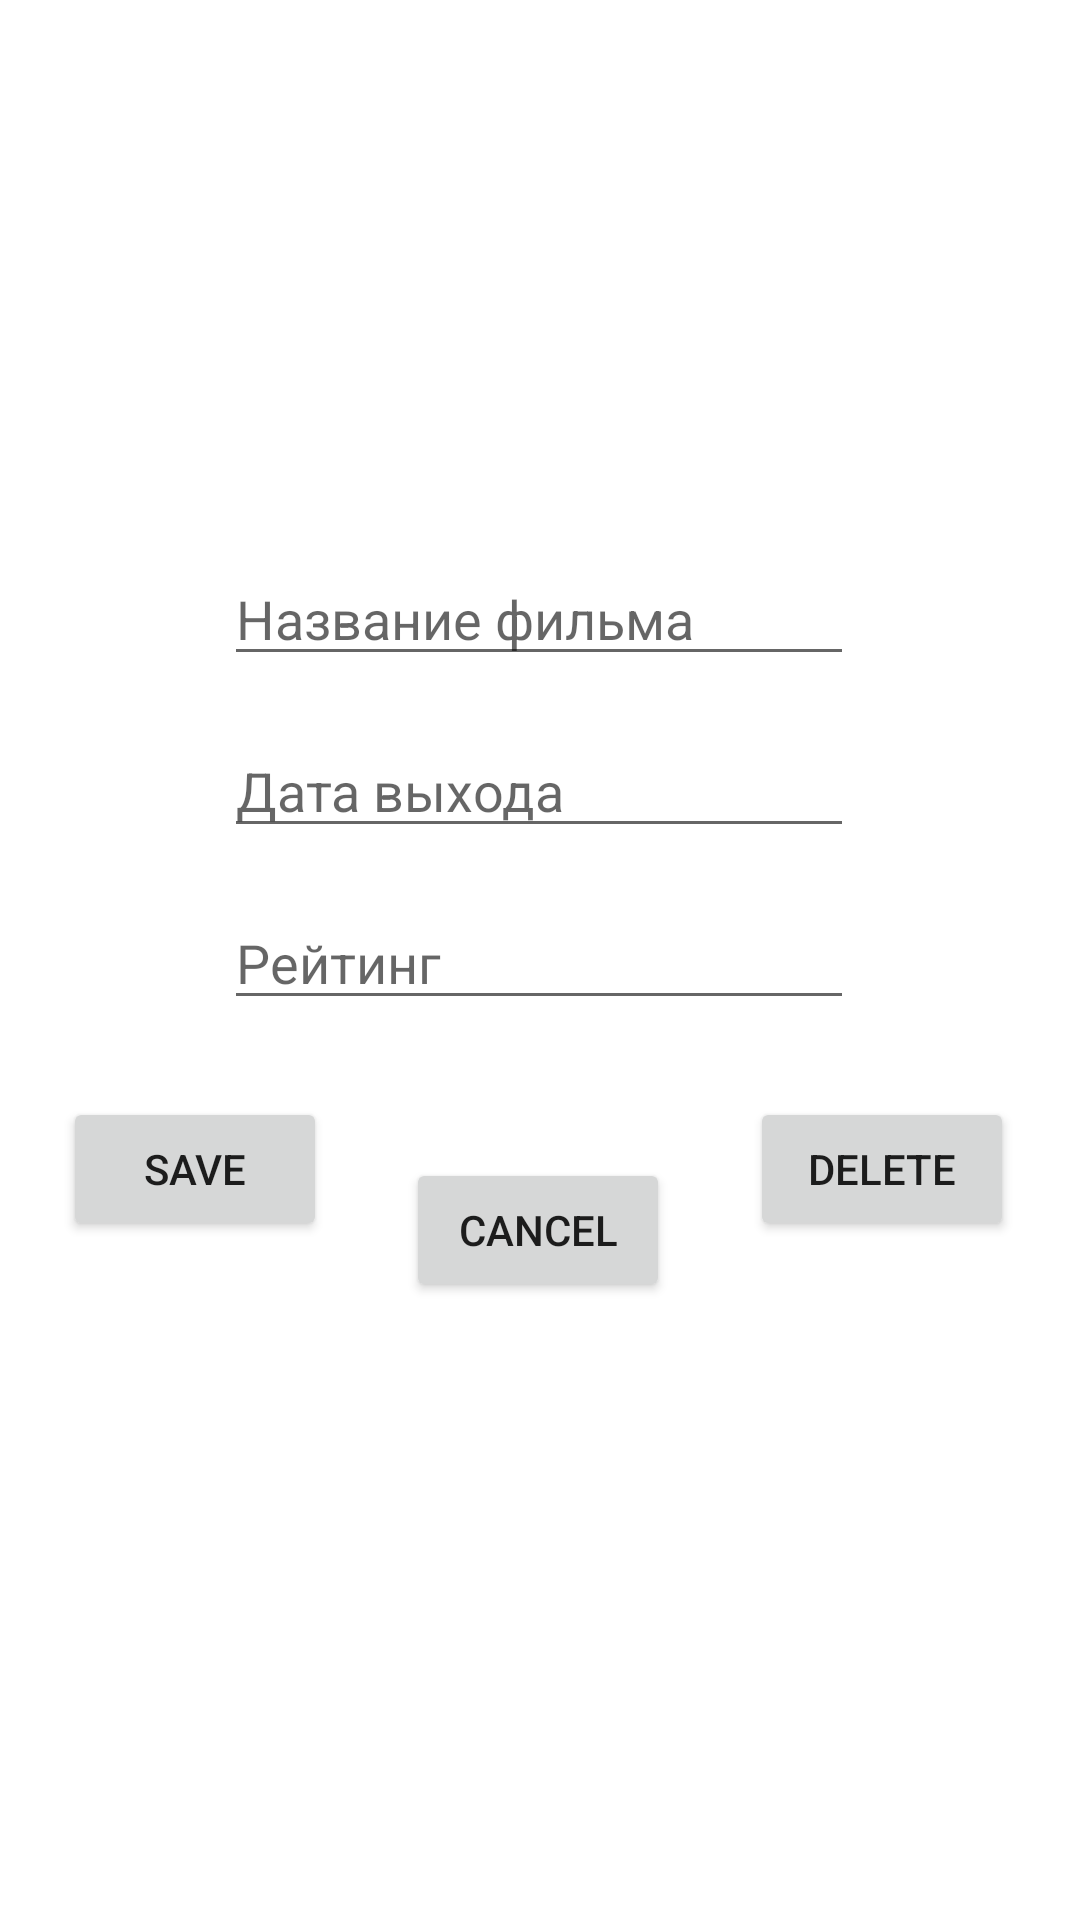

Android layout source for this screen:
<!-- AndroidManifest.xml: application theme Theme.FirebaseSC -->
<!-- res/layout/activity_edit_film_info_in_list.xml -->
<?xml version="1.0" encoding="utf-8"?>
<androidx.constraintlayout.widget.ConstraintLayout xmlns:android="http://schemas.android.com/apk/res/android"
    xmlns:app="http://schemas.android.com/apk/res-auto"
    xmlns:tools="http://schemas.android.com/tools"
    android:layout_width="match_parent"
    android:layout_height="match_parent"
    tools:context=".EditFilmInfoActivity">

    <EditText
        android:id="@+id/editName"
        android:layout_width="wrap_content"
        android:layout_height="wrap_content"
        android:layout_marginTop="184dp"
        android:ems="10"
        android:inputType="textPersonName"
        android:hint="Название фильма"
        app:layout_constraintEnd_toEndOf="parent"
        app:layout_constraintHorizontal_bias="0.497"
        app:layout_constraintStart_toStartOf="parent"
        app:layout_constraintTop_toTopOf="parent" />

    <EditText
        android:id="@+id/editReleaseYear"
        android:layout_width="wrap_content"
        android:layout_height="wrap_content"
        android:layout_marginTop="16dp"
        android:ems="10"
        android:inputType="textPersonName"
        android:hint="Дата выхода"
        app:layout_constraintEnd_toEndOf="parent"
        app:layout_constraintHorizontal_bias="0.497"
        app:layout_constraintStart_toStartOf="parent"
        app:layout_constraintTop_toBottomOf="@+id/editName" />

    <EditText
        android:id="@+id/editRating"
        android:layout_width="wrap_content"
        android:layout_height="wrap_content"
        android:layout_marginTop="16dp"
        android:ems="10"
        android:hint="Рейтинг"
        android:inputType="textPersonName"
        app:layout_constraintBottom_toBottomOf="parent"
        app:layout_constraintEnd_toEndOf="parent"
        app:layout_constraintHorizontal_bias="0.497"
        app:layout_constraintStart_toStartOf="parent"
        app:layout_constraintTop_toBottomOf="@+id/editReleaseYear"
        app:layout_constraintVertical_bias="0.0" />

    <Button
        android:id="@+id/btnSave"
        android:layout_width="wrap_content"
        android:layout_height="wrap_content"
        android:text="SAVE"
        app:layout_constraintBottom_toBottomOf="parent"
        app:layout_constraintEnd_toEndOf="parent"
        app:layout_constraintHorizontal_bias="0.077"
        app:layout_constraintStart_toStartOf="parent"
        app:layout_constraintTop_toBottomOf="@+id/editRating"
        app:layout_constraintVertical_bias="0.102" />

    <Button
        android:id="@+id/btnDelete"
        android:layout_width="wrap_content"
        android:layout_height="wrap_content"
        android:text="DELETE"
        app:layout_constraintBottom_toBottomOf="parent"
        app:layout_constraintEnd_toEndOf="parent"
        app:layout_constraintHorizontal_bias="0.919"
        app:layout_constraintStart_toStartOf="parent"
        app:layout_constraintTop_toBottomOf="@+id/editRating"
        app:layout_constraintVertical_bias="0.102" />

    <Button
        android:id="@+id/btnCancel"
        android:layout_width="wrap_content"
        android:layout_height="wrap_content"
        android:text="CANCEL"
        app:layout_constraintBottom_toBottomOf="parent"
        app:layout_constraintEnd_toEndOf="parent"
        app:layout_constraintHorizontal_bias="0.498"
        app:layout_constraintStart_toStartOf="parent"
        app:layout_constraintTop_toBottomOf="@+id/editRating"
        app:layout_constraintVertical_bias="0.183" />
</androidx.constraintlayout.widget.ConstraintLayout>
<!-- resources referenced by this layout -->
<resources>
  <style name="Theme.FirebaseSC" parent="Theme.MaterialComponents.DayNight.DarkActionBar">
          
          <item name="colorPrimary">@color/purple_500</item>
          <item name="colorPrimaryVariant">@color/purple_700</item>
          <item name="colorOnPrimary">@color/white</item>
          
          <item name="colorSecondary">@color/teal_200</item>
          <item name="colorSecondaryVariant">@color/teal_700</item>
          <item name="colorOnSecondary">@color/black</item>
          
          <item name="android:statusBarColor" tools:targetApi="l">?attr/colorPrimaryVariant</item>
          
      </style>
  <!-- not gathered from this repository: default colours our renderer supplied (Android Studio template values) -->
  <color name="purple_500">#FF6200EE</color>
  <color name="purple_700">#FF3700B3</color>
  <color name="teal_200">#FF03DAC5</color>
  <color name="teal_700">#FF018786</color>
  <color name="black">#FF000000</color>
  <color name="white">#FFFFFFFF</color>
</resources>
